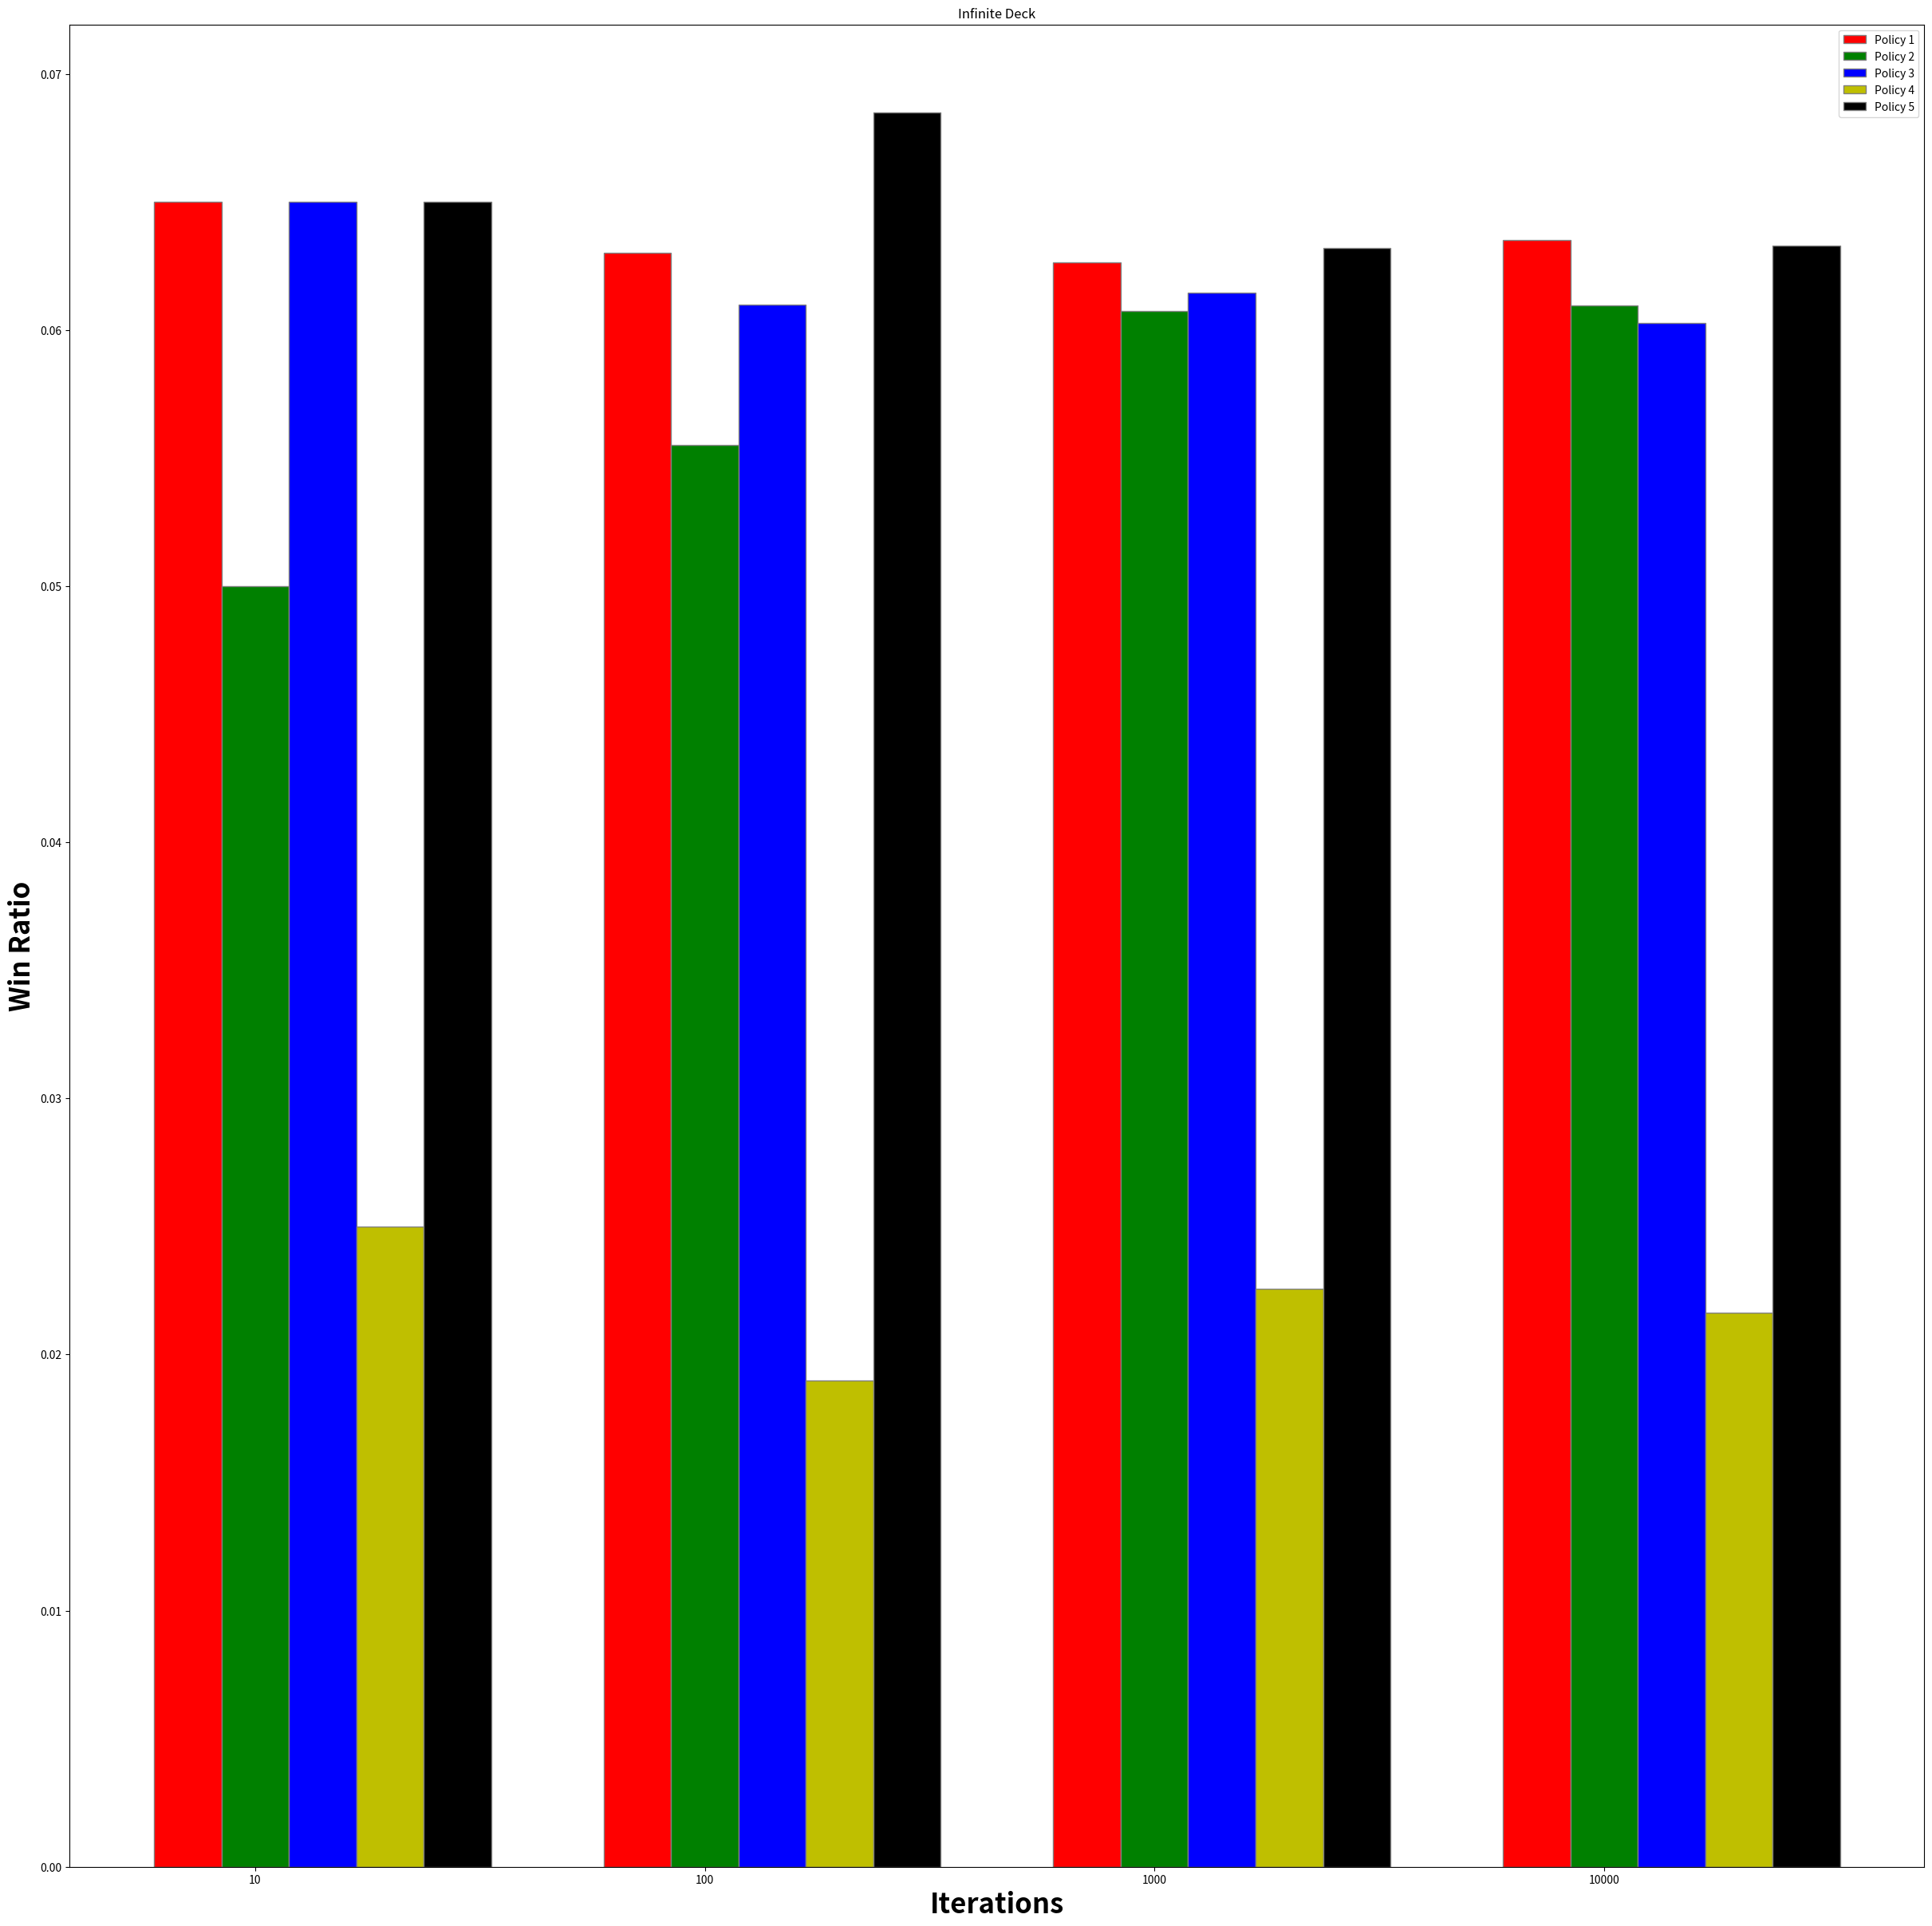

Reproduce this figure in Python.
import os
import random
import string
import math
import time
import numpy as np
import matplotlib.pyplot as plt
import statistics as st

Ace = 1
J = Q = K = 10
deck = []
hard = True
standard = False
sumTotal = 0
policy = 1
totalWin = 0
p1Value = 0

# Intro
print("Welcome to Blackjack simulation, where we will test how often we bust based on predetermined policies!\n")


def infDeckGame():
    print("You have chosen an infinite deck!\n")
    global standard
    standard = False


def stanDeckGame():
    print("You have chosen a standard deck!\n")
    global standard
    standard = True


def startGame():
    decktype = 0
    _ace = 0
    global Ace  # needs to be defined here as global to change value of variable

    # Player chooses whether Ace's value is 1 or 11
    _ace = input(
        "Select value of Ace, Choose [0] for a value of 1 or [1] for a value of 10 \n")
    if _ace == "0":
        Ace = 1
        print("A is now ", Ace)
    elif _ace == "1":
        Ace = 11
        print("A is now ", Ace)
    else:
        print("Incorrect input, Ace value will be defaulted to 1")

    decktype = input("Choose a deck type [I]nfinite or [S]tandard: \n")
    if decktype == "I" or decktype == "i":
        infDeckGame()
        # exit()
    elif decktype == "S" or decktype == "s":
        stanDeckGame()
        # exit()
    else:
        print("Incorrect input! Ending simulation!")
        exit()


# POLICY
def _PolicySelected(x):
    # POLICY 1
    global sumTotal
    if x == 1:
        if sumTotal < 17:
            # print("hit, Policy 1")
            hit()
            check()
    # POLICY 2
    elif x == 2:
        if sumTotal < 17 and hard:
            printLog("No Ace, draw")
            hit()
            check()
    # POLICY 3
    elif x == 3:
        return
    # POLICY 4
    elif x == 4:
        # print("hit, Policy 4")
        hit()
        hit()
        check()
    # POLICY 5
    elif x == 5:
        if sumTotal <= 10:
            hit()
            check()


# Change settings prompt
# settings = input(
#     "Do you want to change settings[Y]? Default: Ace=1, No card replacement \n")
# if settings == "Y" or settings == "y":
#     startGame()


# CHECK IF 21 OR OVER
def check():
    global totalWin
    # print(len(deck))
    if sumTotal == 21:
        # print("21! You win")
        totalWin += 1
        return
    elif sumTotal > 21:
        # print("Bust! You went over 21")
        return

# HIT


def hit():
    if (len(deck)) <= 0:
        return

    global sumTotal
    pick = random.randint(0, len(deck)-1)
    card = deck[pick]
    printLog("card drawn: " + str(card))
    # HARD IF ACE IS NOT IN HAND, SOFT IF ACE IS IN HAND
    if card == Ace:
        hard = False
        if policy == 5 and sumTotal <= 10:
            printLog("Drew an ace, will now switch from 1 to 11")
    else:
        hard = True
        # print("hard \n")

    if standard:
        del deck[pick]
        # print("hit:", len(deck))
    sumTotal += card
    # print("After Hit:", sumTotal, " Deck:", len(deck))
    printLog("New sum after draw: " + str(sumTotal))
    # check()
    # _PolicySelected(policy)

# DEAL CARDS


def deal():

    global sumTotal
    global deck
    global totalWin
    # global index1,index2,index3,index4
    # print(len(deck))
    # Random  index for player
    pick1 = random.randint(0, len(deck)-1)
    pick2 = random.randint(0, len(deck)-1)

    # Checks if the same card index is chosen again. Avoids selecting the same card
    while pick2 == pick1:
        pick2 = random.randint(0, len(deck)-1)

    # Select card based on index for player

    card1 = deck[pick1]
    card2 = deck[pick2]
    # print(card1,card2)
    # print(card1, card2, len(deck))
    if standard:
        # print(pick1, pick2, card1, card2)
        deck[pick1] = 0
        deck[pick2] = 0
        deck = [i for i in deck if i != 0]
        # print(len(deck),x)
    # REMOVE CARD FROM DECK ONE BY ONE, OTHERWISE SAME CARD CAN BE PICKED

    pick3 = random.randint(0, len(deck)-1)
    pick4 = random.randint(0, len(deck)-1)
    while pick4 == pick3:
        pick4 = random.randint(0, len(deck)-1)
    card3 = deck[pick3]
    card4 = deck[pick4]

    printLog("card1-> "+str(card1) + " card2-> " + str(card2) +
             " card3-> "+str(card3)+" card4-> "+str(card4))
    # REMOVE CARDS FROM DECK
    if standard:
        # print(pick3, pick4, card3, card4)
        deck[pick3] = 0
        deck[pick4] = 0
        deck = [i for i in deck if i != 0]
        # print(len(deck))

    # HARD IF ACE IS NOT IN HAND, SOFT IF ACE IS IN HAND
    if card1 == Ace or card2 == Ace:
        printLog("P1 drew Ace")
        hard = False
        # print("Drew an ace: ", Ace)
    else:
        hard = True
        # print("hard \n")

    # print("Player 1")
    # print("Card 1:", card1)
    # print("Card 2:", card2)
    # print("your sum is: ", card1+card2)

    # print("Player 2")
    # print("Card 3:", card3)
    # print("Card 4:", card4)
    # print("your sum is: ", card3+card4)

    # print("P1 chooses \n")
    sumTotal = card1+card2
    check()  # CHECK WIN/BUST BEFORE HITTING
    _PolicySelected(policy)

    if (policy > 0):
        # print("entering dealer")
        global p1Value
        p1Value = sumTotal  # sum plus the hit of p1
        sumTotal = card3+card4
        if card3 == Ace or card4 == Ace:
            printLog("dealer has an ace")
            sumTotal += 10
        check()
        if sumTotal < 21:
            printLog("dealer hit")
            hit()
        if p1Value < 21 and sumTotal < 21:
            # print(x,p1Value, sumTotal, len(deck))
            printLog("p1 and dealer both have less than 21")
            if p1Value > sumTotal:
                printLog("p1 beats dealer " +
                         str(p1Value) + " > " + str(sumTotal))
                totalWin += 1
        if p1Value < 21 and sumTotal > 21:
            printLog(
                "dealer busted after drawing and player hasn't busted. So p1 wins")
            totalWin += 1


def printLog(mString):
    # display cards
    # print(mString)
    return


# rounds = int(input("Enter a number of rounds \n"))
# policy = int(input("Select a policy to play. 1,2,3,4,5"))
rounds = 5

policy = 1
# print(policy)

# rounds = 5
# policy = 3
# index1 = 6 #7,6
# index2 = 5 #19
# index3 = 0
# index4 = 1


plotArray = []
_policy1Ar = []
_policy2Ar = []
_policy3Ar = []
_policy4Ar = []
_policy5Ar = []

_policy1Bar = []
_policy2Bar = []
_policy3Bar = []
_policy4Bar = []
_policy5Bar = []


def simulate():
    global rounds
    global deck
    global totalWin
    x = 1
    for i in range(4):
        while x <= rounds:
            printLog("Standard Deck? " + str(standard))
            printLog("round start: " + str(x))
            printLog("policy played: " + str(policy))
            # Create deck and shuffle deck after settings
            deck = [Ace, 2, 3, 4, 5, 6, 7, 8, 9, 10, J, Q, K]*4
            random.shuffle(deck)
            # print("\n---------------------------------------")
            # print("Round: ", x)
            deal()
            # print("\n")
            printLog("total wins so far: " + str(totalWin))
            x += 1

            # time.sleep(.2)
        x = 1
        plotArray.append(totalWin)
        totalWin = 0


def sim():
    global rounds, plotArray, _policy1Ar, _policy2Ar, _policy3Ar, _policy4Ar, _policy5Ar, policy
    simulate()
    _policy1Ar = plotArray
    policy = 2
    plotArray = []
    simulate()
    _policy2Ar = plotArray
    policy = 3
    plotArray = []
    simulate()
    _policy3Ar = plotArray
    policy = 4
    plotArray = []
    simulate()
    _policy4Ar = plotArray
    policy = 5
    plotArray = []
    simulate()
    _policy5Ar = plotArray
    plotArray = []
    rounds *= 10


def populateBar():
    global policy1Avg, policy2Avg, policy3Avg, policy4Avg, policy5Avg, _policy1Bar, _policy2Bar, _policy3Bar, _policy4Bar, _policy5Bar
    policy1Avg = st.mean(_policy1Ar)/rounds
    _policy1Bar.append(policy1Avg)
    policy2Avg = st.mean(_policy2Ar)/rounds
    _policy2Bar.append(policy2Avg)
    policy3Avg = st.mean(_policy3Ar)/rounds
    _policy3Bar.append(policy3Avg)
    policy4Avg = st.mean(_policy4Ar)/rounds
    _policy4Bar.append(policy4Avg)
    policy5Avg = st.mean(_policy5Ar)/rounds
    _policy5Bar.append(policy5Avg)

# simulate()
# _policy4Ar = plotArray
# policy = 5
# plotArray = []
# simulate()
# _policy5Ar = plotArray


sim()
populateBar()
print(policy1Avg, policy2Avg, policy3Avg, policy4Avg, policy5Avg)
sim()
populateBar()
print(policy1Avg, policy2Avg, policy3Avg, policy4Avg, policy5Avg)
sim()
populateBar()
print(policy1Avg, policy2Avg, policy3Avg, policy4Avg, policy5Avg)
sim()
populateBar()
print(policy1Avg, policy2Avg, policy3Avg, policy4Avg, policy5Avg)

# def runSimulation():
#     global policy, _policy3Ar, _policy4Ar, plotArray
#     simulate()
#     _policy3Ar = plotArray
#     policy = 4
#     plotArray = []
#     simulate()
#     _policy4Ar = plotArray
#     if policy == 4: policy=3

# for i in range(1):
#     runSimulation()
#     print("next rounds")
#     rounds *= 10
#     print("policy bar update:",_policy3Ar)
#     _policy3Bar.append(_policy3Ar)
#     _policy4Bar.append(_policy4Ar)


# print(_policy3Ar, policy3Avg, _policy4Ar, policy4Avg)
# print("policy bar:", _policy3Bar)
# #xpoints = np.array([1,2,3,4,5,6,7,8,9,10,11,12])
# plt.ylim(0,rounds)
# ypoints = np.array(plotArray)

# plt.plot(ypoints)
# plt.show()


plt.ylim(0, 1)
barWidth = 0.15
fig = plt.subplots(figsize=(30, 30))
br1 = np.arange(len(_policy1Ar))
br2 = [x + barWidth for x in br1]  # x is height
br3 = [x + barWidth for x in br2]
br4 = [x + barWidth for x in br3]
br5 = [x + barWidth for x in br4]

plt.bar(br1, _policy1Bar, color='r', width=barWidth,
        edgecolor='grey', label='Policy 1')
plt.bar(br2, _policy2Bar, color='g', width=barWidth,
        edgecolor='grey', label='Policy 2')
plt.bar(br3, _policy3Bar, color='b', width=barWidth,
        edgecolor='grey', label='Policy 3')
plt.bar(br4, _policy4Bar, color='y', width=barWidth,
        edgecolor='grey', label='Policy 4')
plt.bar(br5, _policy5Bar, color='k', width=barWidth,
        edgecolor='grey', label='Policy 5')


plt.xlabel('Iterations', fontweight='bold', fontsize=25)
plt.ylabel('Win Ratio', fontweight='bold', fontsize=25)
plt.xticks([r + barWidth for r in range(len(_policy1Ar))],
           ['10', '100', '1000', '10000'])

if standard:
    plt.title("Standard Deck")
else:
    plt.title("Infinite Deck")

plt.legend()
plt.show()


# barList = plt.bar(["policy 4", "policy 5"], [policy4Avg, policy5Avg])
# barList[0].set_color('r')
# barList[1].set_color('b')
# plt.text(0, .25, policy4Avg, ha='center')
# plt.text(1, 1, policy5Avg, ha='center')
# plt.ylabel("Average win rate")
# plt.xlabel(str(rounds) + " rounds with 15 iteration")


# plt.show()
